Run: headless pygame with SDL's dummy video driver; simulated clock (each Clock.tick advances the game by its frame time, no real sleeping); random seed 0; keys injected as events and as key.get_pressed() state; no mouse input.
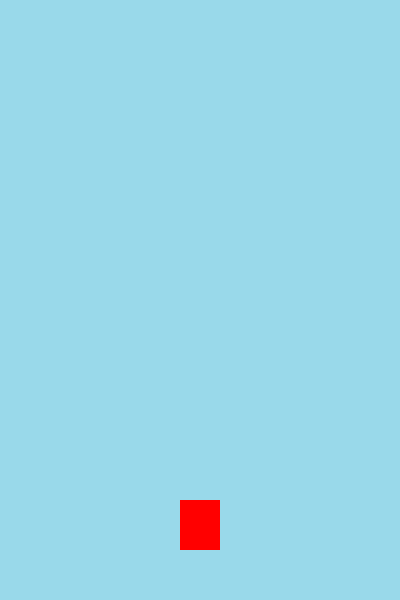
Frame 1 of 4 · flips 1–60 · no input
Frame 2 of 4 · flips 61–180 · tapped SPACE, RETURN · held RIGHT (→), D · screen unchanged from frame 1, image omitted
Frame 3 of 4 · flips 181–300 · held DOWN (↓), S · screen unchanged from frame 2, image omitted
Frame 4 of 4 · flips 301–420 · held LEFT (←), A, UP (↑), W · screen unchanged from frame 3, image omitted

The pygame program that drew these frames:

import pygame  # Import the pygame module
pygame.init()  # Initialize all pygame modules

# Create the game window with width 400 and height 600
screen = pygame.display.set_mode((400, 600))

# Set the title of the game window
pygame.display.set_caption("Sky Jumper")

# Create a rectangle representing the player at position (180, 500) with width 40 and height 50
player = pygame.Rect(180, 500, 40, 50)

# Variable to control the game loop
run = True
while run:
    # Check for events like closing the window
    for event in pygame.event.get():
        if event.type == pygame.QUIT:
            run = False

    # Fill the screen with a light blue color
    screen.fill((153, 217, 234))

    # Draw the player as a red rectangle on the screen
    pygame.draw.rect(screen, (255, 0, 0), player)

    # Update the display with the latest changes
    pygame.display.update()

# Quit pygame when the loop ends
pygame.quit()
